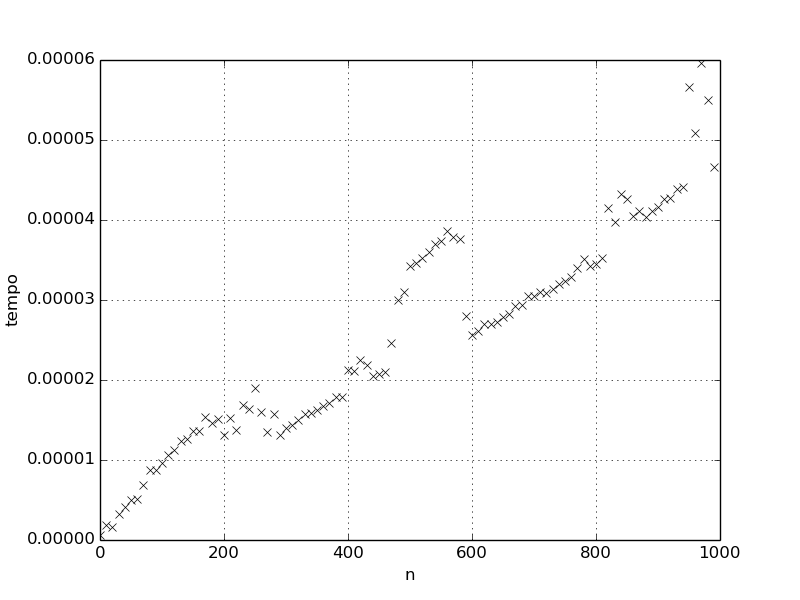

The table this chart was drawn from, first rows:
Teste Busca Listaamostra: 30
n; tempo
0; 6.66667e-07
10; 1.83333e-06
20; 1.63333e-06
30; 3.3e-06
40; 4.13333e-06
50; 5.03333e-06
60; 5.1e-06
70; 6.83333e-06
80; 8.76667e-06
90; 8.8e-06
100; 9.66667e-06
110; 1.06e-05
120; 1.12667e-05
130; 1.24333e-05
140; 1.25667e-05
150; 1.35667e-05
160; 1.36667e-05
170; 1.53333e-05
180; 1.46e-05
190; 1.51667e-05
200; 1.31e-05
210; 1.52667e-05
220; 1.38e-05
230; 1.69333e-05
240; 1.64e-05
250; 1.9e-05
260; 1.6e-05
270; 1.34667e-05
280; 1.57e-05
290; 1.31333e-05
300; 1.40333e-05
310; 1.43667e-05
320; 1.50333e-05
330; 1.57e-05
340; 1.58667e-05
350; 1.62667e-05
360; 1.67333e-05
370; 1.71667e-05
380; 1.78333e-05
390; 1.79333e-05
400; 2.12333e-05
410; 2.11e-05
420; 2.24667e-05
430; 2.19333e-05
440; 2.04667e-05
450; 2.07667e-05
460; 2.09667e-05
470; 2.46e-05
480; 2.99667e-05
490; 3.09667e-05
500; 3.42e-05
510; 3.46e-05
520; 3.52e-05
530; 3.59667e-05
540; 3.7e-05
550; 3.73667e-05
560; 3.86333e-05
570; 3.79333e-05
580; 3.76333e-05
... 41 more rows
